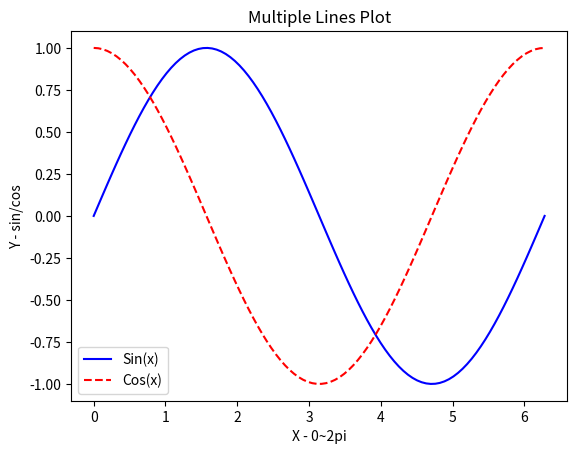
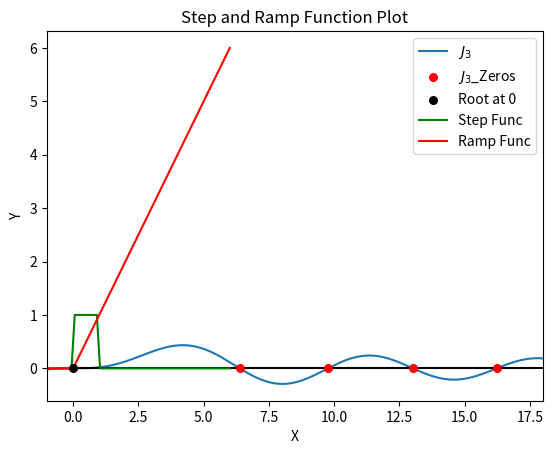

Write Python code to recreate these figures, in order.
import numpy as np
import pandas as pd
import matplotlib.pyplot as plt

from scipy import linalg, optimize, special

"""
Matplotlib is an open-source library for plotting data. Example 1: simple plot of a sinusoidal function.
"""
# Generate data
x = np.linspace(0, 2*np.pi, 100)
y1, y2 = np.sin(x), np.cos(x)
 
# fig, axes = plt.subplots()
# axes.plot(x, y1, label='Sin(x)', color='b')
# axes.plot(x, y2, label='Cos(x)', color='r', linestyle='--')

# plt.legend()
# plt.show()

# # Plotting multiple lines on a single plot
plt.plot(x, y1, label='Sin(x)', color='b')
plt.plot(x, y2, label='Cos(x)', color='r', linestyle='--')
 
# # Adding labels and title
plt.xlabel('X - 0~2pi')
plt.ylabel('Y - sin/cos')
plt.title('Multiple Lines Plot')
 
# # Displaying the legend and the plot
plt.legend()
plt.show()



"""
example 2: Plotting the Bessel function of a given order and wavenumber.
Bessel functions are a family of solutions to Bessel’s differential equation with real or complex order.
Among other uses, these functions arise in wave propagation problems.

"""
# kth_zero = special.jn_zeros(3, 4)
# print(np.round(kth_zero, decimals=4))
# np.set_printoptions(precision=4)  
# print(f'{kth_zero} {type(kth_zero)} {kth_zero[-1]}')

j3_roots = special.jn_zeros(3, 4)
xmax = 18
xmin = -1
x = np.linspace(xmin, xmax, 500)
y = special.jn(3, x)

fig, ax = plt.subplots()
ax.plot(x, y, label=r'$J_3$')
ax.scatter(j3_roots, np.zeros((4, )), s=30, c='r',
           label=r"$J_3$_Zeros", zorder=5)
ax.scatter(0, 0, s=30, c='k',
           label=r"Root at 0", zorder=5)
ax.hlines(0, 0, xmax, color='k')
ax.set_xlim(xmin, xmax)
plt.legend()
plt.show()


"""Example 3: A rectangular step function on [0, 1] and Ramp function on [-1, 1]:
"""
def step(x):
    return 0.5*(np.sign(x) + np.sign(1 - x))
def ramp(x):
    return np.maximum(0, x)

x = np.linspace(-6, 6, 100)
y1 = step(x)
y2 = ramp(x)
plt.plot(x, y1, label='Step Func', color='g')
plt.plot(x, y2, label='Ramp Func', color='r')

# # Adding labels and title
plt.xlabel('X')
plt.ylabel('Y')
plt.title('Step and Ramp Function Plot')
 
# # Displaying the legend and the plot
plt.legend()
plt.show()



"""
example 4 TBC: an example of a circular drum head anchored at the edge

Define a function that calculates the Bessel function, which is a solution to Bessel's differential equation. 
The function takes five arguments: n, k, distance, angle, and t.
n: The order of the Bessel function.
k: The wavenumber, or the number of waves per unit length.
distance: The distance from the edge of the drum head to the point where the function is being evaluated.
angle: The angle between the normal to the drum head and the direction of propagation of the wave.
J_n(k*r) = C * cos(n*θ) * jn(n, k*r)
"""

def bessel_eq(n: int, k: float, distance: float, angle: float, t: float) -> float:
    """
    Calculates the Bessel function for a given set of parameters.

    Args:
        n (int): The order of the Bessel function.
        k (float): The wavenumber, or the number of waves per unit length.
        distance (float): The distance from the edge of the drum head to the point where the function is being evaluated.
        angle (float): The angle between the normal to the drum head and the direction of propagation of the wave.
        t (float): The time.

    Returns:
        float: The value of the Bessel function at the given point.

    """
    #calculates the kth zero of the Bessel function using the special.jn_zeros function from SciPy
    #This returns an array of zeros, and the last element of the array is taken as the kth zero.
    kth_zero = special.jn_zeros(n, k)[-1]
    return np.cos(t) * np.cos(n*angle) * special.jn(n, distance*kth_zero)


